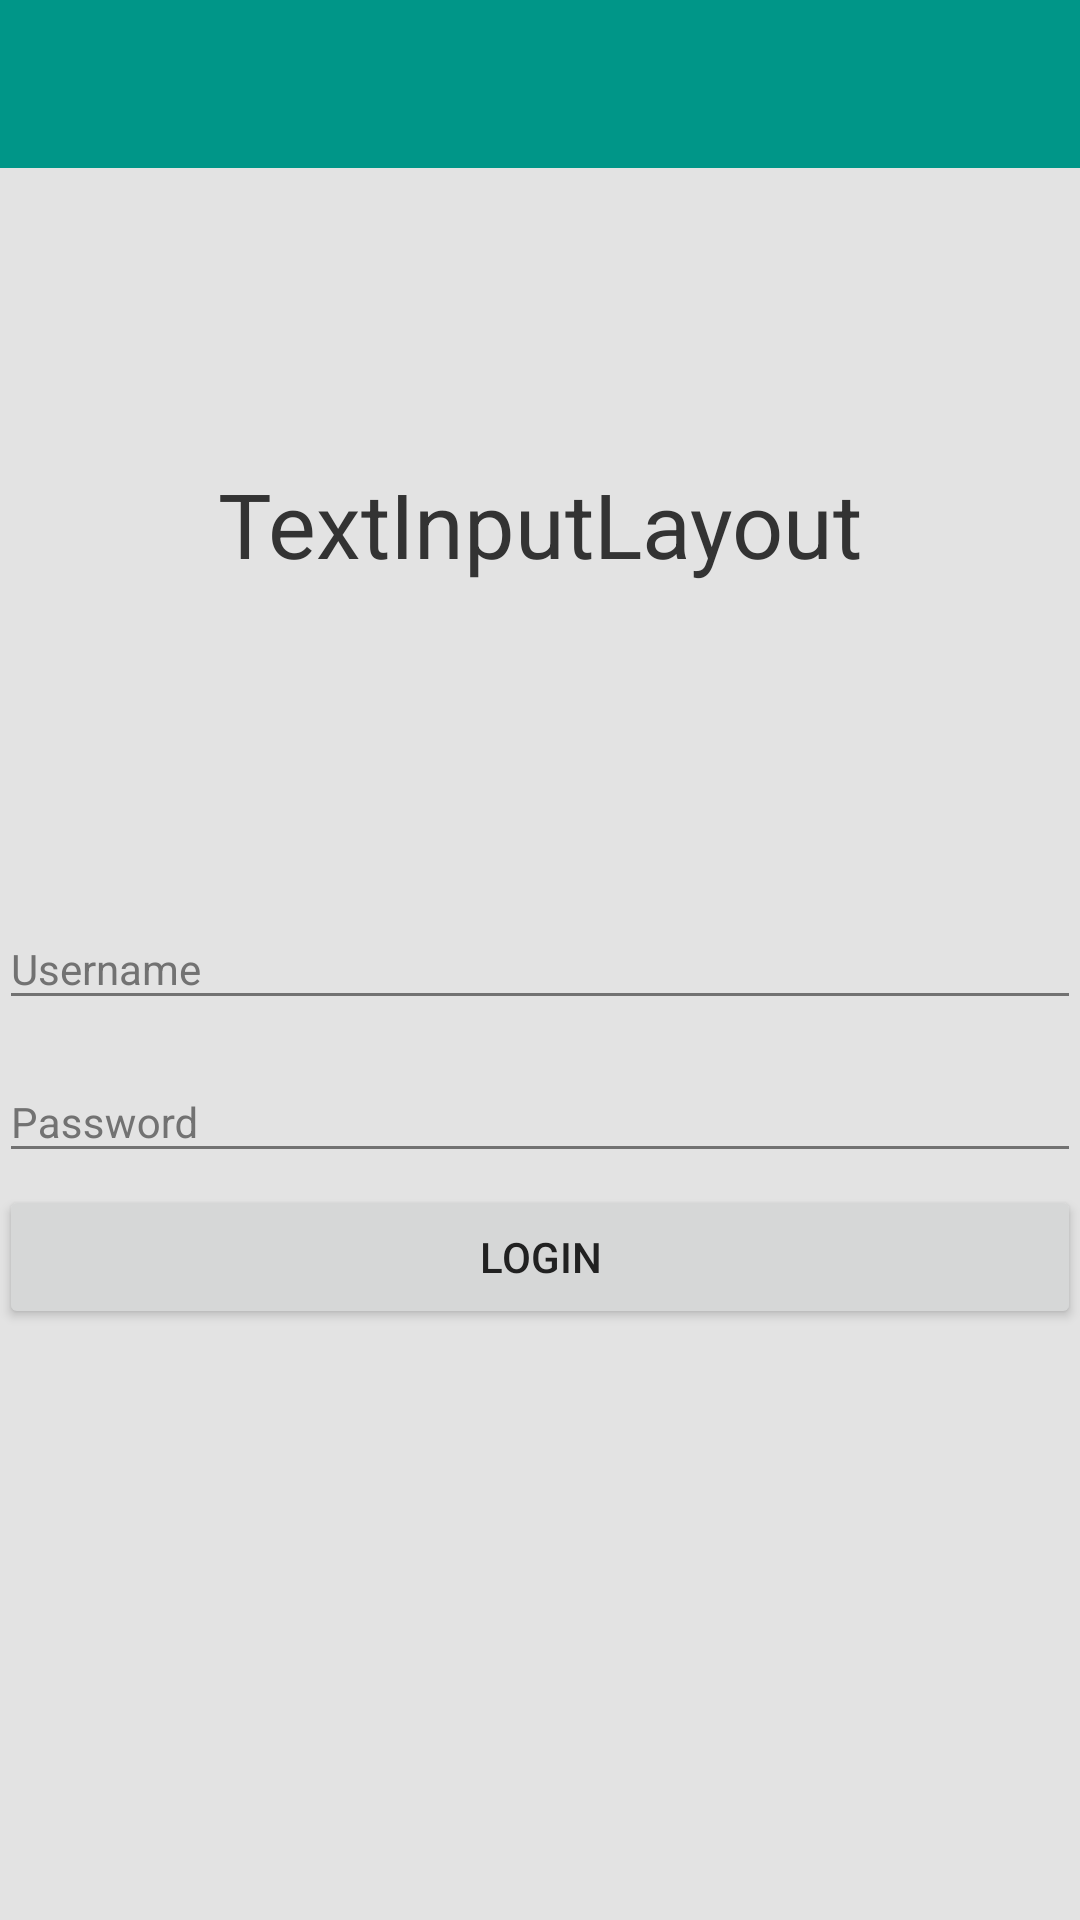

Reconstruct the res/layout file that produces this screen, plus the resources it refers to.
<!-- AndroidManifest.xml: application theme AppTheme -->
<!-- res/layout/activity_text_input_layout.xml -->
<android.support.v4.widget.DrawerLayout xmlns:android="http://schemas.android.com/apk/res/android"
    xmlns:app="http://schemas.android.com/apk/res-auto"
    android:id="@+id/drawer_layout"
    android:layout_width="match_parent"
    android:layout_height="match_parent"
    android:fitsSystemWindows="true">

    <RelativeLayout
        android:id="@+id/container"
        android:layout_width="match_parent"
        android:layout_height="match_parent">

        <android.support.v7.widget.Toolbar
            android:id="@+id/toolbar"
            android:layout_width="match_parent"
            android:layout_height="?attr/actionBarSize"
            android:background="?attr/colorPrimary" />

        <LinearLayout xmlns:android="http://schemas.android.com/apk/res/android"
            xmlns:tools="http://schemas.android.com/tools"
            android:layout_width="match_parent"
            android:layout_height="match_parent"
            android:layout_below="@+id/toolbar"
            android:background="#e3e3e3"
            android:orientation="vertical"
            android:padding="@dimen/activity_horizontal_margin"
            tools:context=".LoginActivity">

            <RelativeLayout
                android:layout_width="match_parent"
                android:layout_height="wrap_content"
                android:layout_weight="0.5"
                android:orientation="vertical">

                <TextView
                    android:layout_width="match_parent"
                    android:layout_height="wrap_content"
                    android:layout_centerInParent="true"
                    android:gravity="center"
                    android:text="TextInputLayout"
                    android:textColor="#333333"
                    android:textSize="30sp" />

            </RelativeLayout>


            <LinearLayout
                android:layout_width="match_parent"
                android:layout_height="wrap_content"
                android:layout_weight="0.5"
                android:orientation="vertical">

                <android.support.design.widget.TextInputLayout
                    android:id="@+id/usernameWrapper"
                    android:layout_width="match_parent"
                    android:layout_height="wrap_content"
                    android:theme="@style/TextLabel">

                    <android.support.v7.widget.AppCompatEditText
                        android:id="@+id/username"
                        android:layout_width="match_parent"
                        android:layout_height="wrap_content"
                        android:hint="Username"
                        android:inputType="textEmailAddress" />

                </android.support.design.widget.TextInputLayout>

                <android.support.design.widget.TextInputLayout
                    android:id="@+id/passwordWrapper"
                    android:layout_width="match_parent"
                    android:layout_height="wrap_content"
                    android:layout_marginTop="4dp"
                    android:theme="@style/TextLabel">

                    <EditText
                        android:id="@+id/password"
                        android:layout_width="match_parent"
                        android:layout_height="wrap_content"
                        android:hint="Password"
                        android:inputType="textPassword" />

                </android.support.design.widget.TextInputLayout>

                <Button
                    android:id="@+id/button_login"
                    android:layout_width="match_parent"
                    android:layout_height="wrap_content"
                    android:layout_marginTop="4dp"
                    android:text="Login"
                    android:textColor="@color/my_primary_text" />

            </LinearLayout>

        </LinearLayout>

    </RelativeLayout>

    <android.support.design.widget.NavigationView
        android:id="@+id/navigation"
        android:layout_width="wrap_content"
        android:layout_height="match_parent"
        android:layout_gravity="start"
        app:headerLayout="@layout/navigation_header"
        app:itemIconTint="@color/my_secondary_text"
        app:itemTextColor="@color/my_secondary_text"
        app:menu="@menu/navigationdraweritems" />

</android.support.v4.widget.DrawerLayout>
<!-- res/layout/navigation_header.xml (included above) -->
<?xml version="1.0" encoding="utf-8"?>
<LinearLayout

    xmlns:android="http://schemas.android.com/apk/res/android"
    android:layout_width="match_parent"
    android:layout_height="192dp"
    android:background="?attr/colorPrimaryDark"
    android:padding="16dp"
    android:theme="@style/ThemeOverlay.AppCompat.Dark"
    android:orientation="vertical"
    android:gravity="bottom">


    <TextView
        android:layout_width="match_parent"
        android:layout_height="wrap_content"
        android:text="@string/app_name"
        android:textAppearance="@style/TextAppearance.AppCompat.Body1"/>

</LinearLayout>
<!-- resources referenced by this layout -->
<resources>
  <color name="my_primary_text">#212121</color>
  <color name="my_secondary_text">#727272</color>
  <string name="app_name">Android Desing Support Library</string>
  <style name="TextLabel" parent="TextAppearance.AppCompat">
          <item name="android:textColorHint">@color/my_secondary_text</item>
  
          <item name="android:textColorPrimary">@color/my_primary_text</item>
          <item name="android:textColorSecondary">@color/my_secondary_text</item>
  
          <item name="colorAccent">@color/my_primary</item>
          <item name="colorControlNormal">@color/my_secondary_text</item>
          <item name="colorControlActivated">@color/my_primary_dark</item>
      </style>
  <style name="AppTheme" parent="AppBaseTheme">
          <item name="colorPrimary">@color/my_primary</item>
          <item name="colorPrimaryDark">@color/my_primary_dark</item>
          <item name="colorAccent">@color/my_accent</item>
          <item name="android:textColorPrimary">@color/my_icons</item>
          <item name="android:textColorSecondary">@color/my_secondary_text</item>
          <item name="actionMenuTextColor">@color/my_icons</item>
          <item name="android:windowNoTitle">true</item>
          <item name="windowActionBar">false</item>
      </style>
  <color name="my_primary">#009688</color>
  <color name="my_primary_dark">#00796B</color>
  <style name="AppBaseTheme" parent="Theme.AppCompat.Light.NoActionBar">
  
      </style>
  <color name="my_accent">#9E9E9E</color>
  <color name="my_icons">#FFFFFF</color>
</resources>
